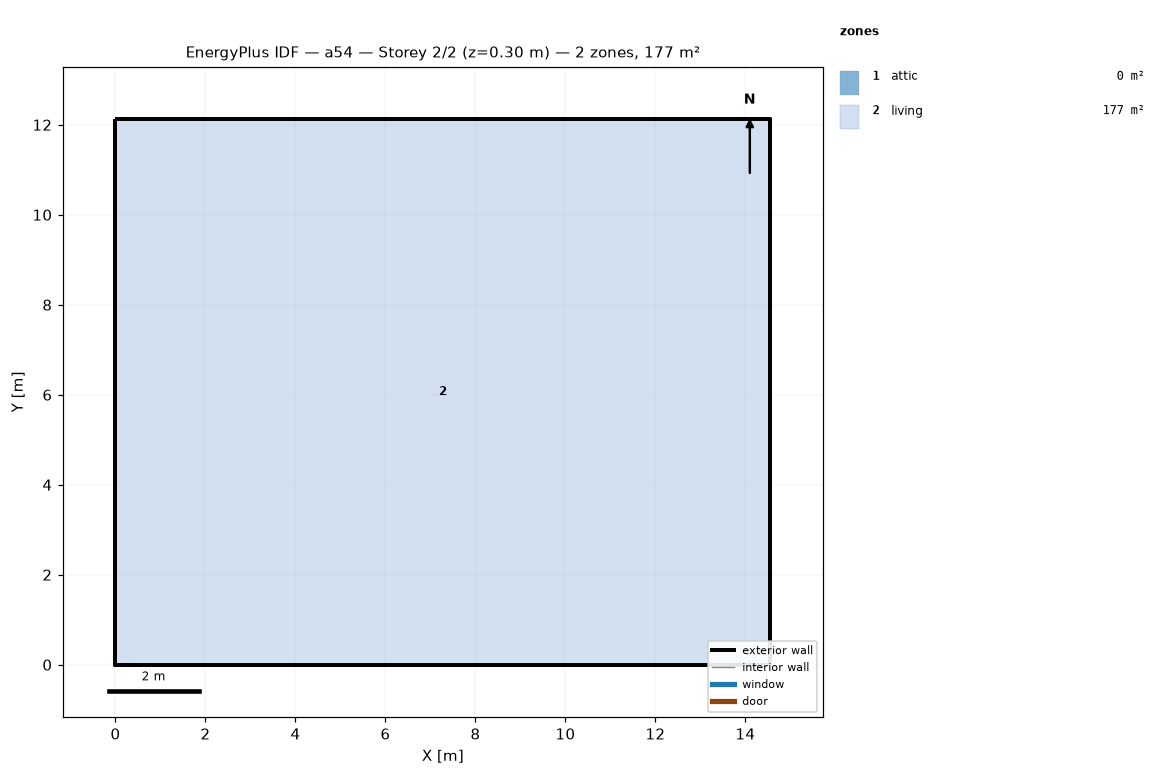
=== STOREY PLAN SPEC (per zone: floor XY polygon, exterior-wall plan segments, windows/doors) ===
zone 1: attic  (0.0 m²)
  exterior wall: (14.55, 0.00) – (14.55, 12.13) – (14.55, 6.06)  [18.2 m]
  exterior wall: (0.00, 12.13) – (0.00, 0.00) – (0.00, 6.06)  [18.2 m]
zone 2: living  (176.5 m²)
  floor: (0.00, 0.00) (0.00, 12.13) (14.55, 12.13) (14.55, 0.00)
  exterior wall: (0.00, 0.00) – (14.55, 0.00)  [14.6 m]
  exterior wall: (14.55, 0.00) – (14.55, 12.13)  [12.1 m]
  exterior wall: (14.55, 12.13) – (0.00, 12.13)  [14.6 m]
  exterior wall: (0.00, 12.13) – (0.00, 0.00)  [12.1 m]

=== DERIVED (storey summary) ===
Building: a54
Storey: 2 of 2  (floor level z = 0.30 m)
Storey gross floor area: 176.5 m²
Zones on this storey: 2
  - attic: floor 0.0 m²; exterior wall 36.4 m (24.5 m²); WWR 0.0%
  - living: floor 176.5 m²; exterior wall 53.4 m (146.4 m²); WWR 0.0%
Zone adjacency: (none detected)